Run: headless pygame with SDL's dummy video driver; simulated clock (each Clock.tick advances the game by its frame time, no real sleeping); random seed 0; keys injected as events and as key.get_pressed() state; mouse plan: one left click at the window centre at the start of phase 2, then a move to the lower-right quarter at the start of phase 3.
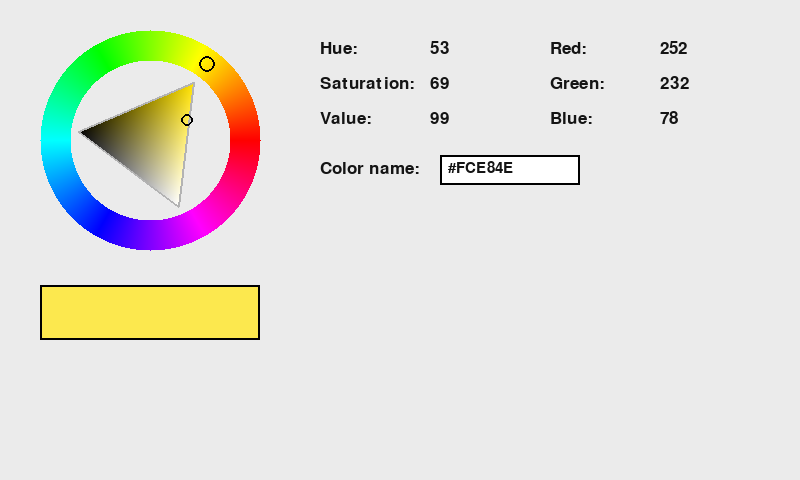
Frame 1 of 4 · flips 1–60 · no input
Frame 2 of 4 · flips 61–180 · clicked the window centre · tapped SPACE, RETURN · held RIGHT (→), D · screen unchanged from frame 1, image omitted
Frame 3 of 4 · flips 181–300 · moved the mouse to the lower-right quarter · held DOWN (↓), S · screen unchanged from frame 2, image omitted
Frame 4 of 4 · flips 301–420 · held LEFT (←), A, UP (↑), W · screen unchanged from frame 3, image omitted

The pygame program that drew these frames:

import math
import pygame
import colorsys

# ----------------------------
# Config / constants
# ----------------------------
WIDTH, HEIGHT = 800, 480
FPS = 60

PANEL_BG = (235, 235, 235)
TEXT = (20, 20, 20)

PICKER_CENTER = (150, 140)
OUTER_R = 110
INNER_R = 80
TRI_R = 72  # triangle "radius" from center to vertex

WHEEL_SURF_SIZE = OUTER_R * 2 + 2
TRI_SURF_SIZE = OUTER_R * 2 + 2

RIGHT_PANEL_X = 320

# ----------------------------
# Color math helpers
# ----------------------------
def hsv_to_rgb255(h_deg: float, s: float, v: float):
    """h_deg in [0,360), s,v in [0,1] -> (r,g,b) 0..255"""
    h = (h_deg % 360.0) / 360.0
    r, g, b = colorsys.hsv_to_rgb(h, max(0.0, min(1.0, s)), max(0.0, min(1.0, v)))
    return (int(round(r * 255)), int(round(g * 255)), int(round(b * 255)))

def rgb255_to_hex(rgb):
    return "#{:02X}{:02X}{:02X}".format(rgb[0], rgb[1], rgb[2])

def clamp01(x: float) -> float:
    return 0.0 if x < 0.0 else 1.0 if x > 1.0 else x

# ----------------------------
# Geometry helpers
# ----------------------------
def angle_deg_from_center(px, py, cx, cy):
    # pygame y+ is down, so invert dy for conventional angle if desired
    dx = px - cx
    dy = py - cy
    ang = math.degrees(math.atan2(-dy, dx))  # -dy to make up positive
    return (ang + 360.0) % 360.0

def dist(px, py, cx, cy):
    return math.hypot(px - cx, py - cy)

def equilateral_triangle_vertices(cx, cy, radius, hue_deg):
    """
    Make an equilateral triangle centered at (cx,cy), rotated so one vertex points along hue angle.
    Vertex A: pure hue (S=1,V=1) points at hue angle.
    Vertex B: black (V=0)
    Vertex C: white (S=0,V=1)
    """
    theta = math.radians(hue_deg)
    # A points to hue direction
    Ax = cx + radius * math.cos(theta)
    Ay = cy - radius * math.sin(theta)

    # other vertices are 120° apart
    theta_b = theta + 2.0 * math.pi / 3.0
    theta_c = theta - 2.0 * math.pi / 3.0

    Bx = cx + radius * math.cos(theta_b)
    By = cy - radius * math.sin(theta_b)

    Cx = cx + radius * math.cos(theta_c)
    Cy = cy - radius * math.sin(theta_c)

    return (Ax, Ay), (Bx, By), (Cx, Cy)

def barycentric(p, a, b, c):
    """Return barycentric coordinates (u,v,w) for p with triangle (a,b,c)."""
    px, py = p
    ax, ay = a
    bx, by = b
    cx, cy = c

    v0x, v0y = (bx - ax), (by - ay)
    v1x, v1y = (cx - ax), (cy - ay)
    v2x, v2y = (px - ax), (py - ay)

    denom = v0x * v1y - v1x * v0y
    if abs(denom) < 1e-9:
        return None

    v = (v2x * v1y - v1x * v2y) / denom
    w = (v0x * v2y - v2x * v0y) / denom
    u = 1.0 - v - w
    return (u, v, w)

def point_in_triangle(bary):
    if bary is None:
        return False
    u, v, w = bary
    eps = -1e-6
    return (u >= eps) and (v >= eps) and (w >= eps)

# ----------------------------
# Rendering: Hue ring (static)
# ----------------------------
def render_hue_wheel(size, outer_r, inner_r):
    surf = pygame.Surface((size, size), pygame.SRCALPHA)
    cx = size // 2
    cy = size // 2
    for y in range(size):
        for x in range(size):
            r = dist(x, y, cx, cy)
            if inner_r <= r <= outer_r:
                ang = angle_deg_from_center(x, y, cx, cy)
                col = hsv_to_rgb255(ang, 1.0, 1.0)
                surf.set_at((x, y), (*col, 255))
            else:
                surf.set_at((x, y), (0, 0, 0, 0))
    return surf

# ----------------------------
# Rendering: SV triangle (changes with hue)
# ----------------------------
def render_sv_triangle(size, hue_deg, tri_r):
    surf = pygame.Surface((size, size), pygame.SRCALPHA)
    cx = size // 2
    cy = size // 2

    A, B, C = equilateral_triangle_vertices(cx, cy, tri_r, hue_deg)

    # bounding box for speed
    minx = max(0, int(min(A[0], B[0], C[0])) - 1)
    maxx = min(size - 1, int(max(A[0], B[0], C[0])) + 1)
    miny = max(0, int(min(A[1], B[1], C[1])) - 1)
    maxy = min(size - 1, int(max(A[1], B[1], C[1])) + 1)

    # Fill transparent
    surf.fill((0, 0, 0, 0))

    # For each pixel inside triangle:
    # A = (S=1, V=1), B = (V=0), C = (S=0, V=1)
    for y in range(miny, maxy + 1):
        for x in range(minx, maxx + 1):
            bc = barycentric((x + 0.5, y + 0.5), A, B, C)
            if not point_in_triangle(bc):
                continue
            u, v, w = bc  # u for A, v for B, w for C

            V = clamp01(u + w)       # A and C have V=1
            if V <= 1e-6:
                S = 0.0
            else:
                S = clamp01(u / V)   # fraction of "colored" vs "white" at that V

            col = hsv_to_rgb255(hue_deg, S, V)
            surf.set_at((x, y), (*col, 255))

    # draw triangle outline (optional)
    pygame.draw.polygon(surf, (0, 0, 0, 60), [A, B, C], width=2)

    return surf, (A, B, C)

def sv_to_point_in_triangle(S, V, A, B, C):
    # Inverse of mapping above:
    # wB = 1 - V
    # wA = S * V
    # wC = (1 - S) * V
    wB = clamp01(1.0 - V)
    wA = clamp01(S * V)
    wC = clamp01((1.0 - S) * V)
    # Renormalize (just in case of rounding)
    total = wA + wB + wC
    if total <= 1e-9:
        wA, wB, wC = 0.0, 1.0, 0.0
        total = 1.0
    wA /= total; wB /= total; wC /= total

    x = wA * A[0] + wB * B[0] + wC * C[0]
    y = wA * A[1] + wB * B[1] + wC * C[1]
    return (x, y)

# ----------------------------
# UI drawing helpers
# ----------------------------
def draw_label_value(screen, font, x, y, label, value):
    label_s = font.render(label, True, TEXT)
    value_s = font.render(str(value), True, TEXT)
    screen.blit(label_s, (x, y))
    screen.blit(value_s, (x + 110, y))

# ----------------------------
# Main
# ----------------------------
def main():
    pygame.init()
    screen = pygame.display.set_mode((WIDTH, HEIGHT))
    pygame.display.set_caption("Pygame Color Picker (GTK-style)")
    clock = pygame.time.Clock()

    font = pygame.font.SysFont(None, 26)
    font_small = pygame.font.SysFont(None, 22)

    # Start color
    hue = 53.0
    sat = 0.69
    val = 0.99

    # Pre-render wheel once
    wheel = render_hue_wheel(WHEEL_SURF_SIZE, OUTER_R, INNER_R)

    # Triangle depends on hue
    tri, (A, B, C) = render_sv_triangle(TRI_SURF_SIZE, hue, TRI_R)

    dragging = None  # None | "hue" | "sv"

    running = True
    while running:
        for event in pygame.event.get():
            if event.type == pygame.QUIT:
                running = False

            # Touchscreens often appear as mouse events; handle those first.
            if event.type == pygame.MOUSEBUTTONDOWN and event.button == 1:
                mx, my = event.pos
                cx, cy = PICKER_CENTER
                # translate mouse into wheel-local coords
                local_x = mx - (cx - WHEEL_SURF_SIZE // 2)
                local_y = my - (cy - WHEEL_SURF_SIZE // 2)

                # Are we in the ring?
                r = dist(local_x, local_y, WHEEL_SURF_SIZE // 2, WHEEL_SURF_SIZE // 2)
                if INNER_R <= r <= OUTER_R:
                    dragging = "hue"
                    hue = angle_deg_from_center(local_x, local_y, WHEEL_SURF_SIZE // 2, WHEEL_SURF_SIZE // 2)
                    tri, (A, B, C) = render_sv_triangle(TRI_SURF_SIZE, hue, TRI_R)

                else:
                    # Are we in the SV triangle?
                    # compute in triangle-local coords (same surface size & center)
                    bc = barycentric(
                        (local_x + 0.5, local_y + 0.5),
                        A, B, C
                    )
                    if point_in_triangle(bc):
                        dragging = "sv"
                        u, v, w = bc
                        val = clamp01(u + w)
                        sat = 0.0 if val <= 1e-6 else clamp01(u / val)

            if event.type == pygame.MOUSEBUTTONUP and event.button == 1:
                dragging = None

            if event.type == pygame.MOUSEMOTION and dragging is not None:
                mx, my = event.pos
                cx, cy = PICKER_CENTER
                local_x = mx - (cx - WHEEL_SURF_SIZE // 2)
                local_y = my - (cy - WHEEL_SURF_SIZE // 2)

                if dragging == "hue":
                    hue = angle_deg_from_center(local_x, local_y, WHEEL_SURF_SIZE // 2, WHEEL_SURF_SIZE // 2)
                    tri, (A, B, C) = render_sv_triangle(TRI_SURF_SIZE, hue, TRI_R)

                elif dragging == "sv":
                    bc = barycentric((local_x + 0.5, local_y + 0.5), A, B, C)
                    if point_in_triangle(bc):
                        u, v, w = bc
                        val = clamp01(u + w)
                        sat = 0.0 if val <= 1e-6 else clamp01(u / val)

        # ---- Draw ----
        screen.fill(PANEL_BG)

        # Blit wheel and triangle
        cx, cy = PICKER_CENTER
        wheel_pos = (cx - WHEEL_SURF_SIZE // 2, cy - WHEEL_SURF_SIZE // 2)
        screen.blit(wheel, wheel_pos)
        screen.blit(tri, wheel_pos)

        # Hue handle marker on ring
        ang = math.radians(hue)
        ring_r = (OUTER_R + INNER_R) / 2.0
        hx = cx + ring_r * math.cos(ang)
        hy = cy - ring_r * math.sin(ang)
        pygame.draw.circle(screen, (0, 0, 0), (int(hx), int(hy)), 8, width=2)

        # SV marker in triangle
        mx, my = sv_to_point_in_triangle(sat, val, A, B, C)
        pygame.draw.circle(
            screen,
            (0, 0, 0),
            (int(wheel_pos[0] + mx), int(wheel_pos[1] + my)),
            6,
            width=2
        )

        # Preview swatch
        rgb = hsv_to_rgb255(hue, sat, val)
        preview_rect = pygame.Rect(40, 285, 220, 55)
        pygame.draw.rect(screen, rgb, preview_rect)
        pygame.draw.rect(screen, (0, 0, 0), preview_rect, width=2)

        # Right-side text
        h_int = int(round(hue))
        s_int = int(round(sat * 100))
        v_int = int(round(val * 100))
        draw_label_value(screen, font, RIGHT_PANEL_X, 40, "Hue:", h_int)
        draw_label_value(screen, font, RIGHT_PANEL_X, 75, "Saturation:", s_int)
        draw_label_value(screen, font, RIGHT_PANEL_X, 110, "Value:", v_int)

        draw_label_value(screen, font, RIGHT_PANEL_X + 230, 40, "Red:", rgb[0])
        draw_label_value(screen, font, RIGHT_PANEL_X + 230, 75, "Green:", rgb[1])
        draw_label_value(screen, font, RIGHT_PANEL_X + 230, 110, "Blue:", rgb[2])

        hex_str = rgb255_to_hex(rgb)
        hex_label = font.render("Color name:", True, TEXT)
        screen.blit(hex_label, (RIGHT_PANEL_X, 160))
        hex_box = pygame.Rect(RIGHT_PANEL_X + 120, 155, 140, 30)
        pygame.draw.rect(screen, (255, 255, 255), hex_box)
        pygame.draw.rect(screen, (0, 0, 0), hex_box, 2)
        screen.blit(font_small.render(hex_str, True, TEXT), (hex_box.x + 8, hex_box.y + 6))

        pygame.display.flip()
        clock.tick(FPS)

    pygame.quit()

if __name__ == "__main__":
    main()
